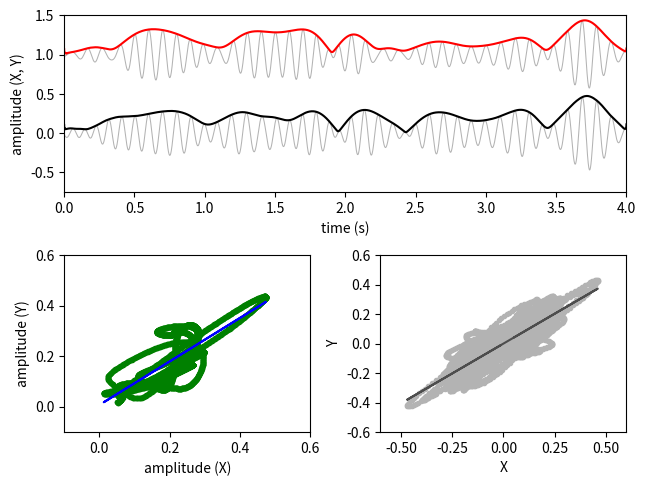
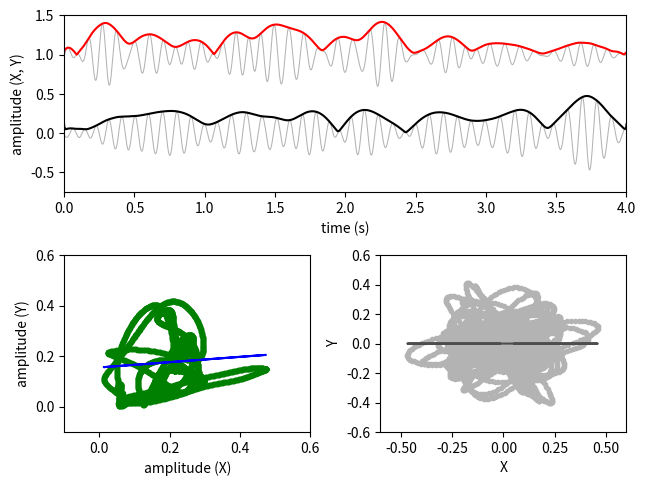

The matplotlib source for these figures, in order:
# -*- coding: utf-8 -*-

import numpy as np
import matplotlib.pyplot as plt

from scipy import signal

#------------------------------------------------------------------------------
# Function, main()
#------------------------------------------------------------------------------
def L08_main():
    
    # sampling parameters
    fs = 1000   # sampling rate, in Hz
    T  = 4      # duration, in seconds
    N  = T * fs # duration, in samples
    
    # time variable
    t = np.linspace(0, T, N)
    
    # smooth signal
    np.random.seed(21)
    S0 = np.random.randn(1, N) 
    S1 = np.random.randn(1, N) 
    S2 = np.random.randn(1, N)
    S = np.concatenate((S0, S1, S2))
    fl = 8.0
    fh = 12.0
    [b, a] = signal.butter(4, [fl / (fs/2), fh / (fs/2)], 'bandpass')
    L = int(fs / fl)
    M = np.shape(S)[0]
    S = signal.filtfilt(b, a, np.concatenate((np.zeros((M, L)), S, np.zeros((M, L))), axis=1))
    S = S[:, L:(N+L)]
    
    # mixing matrix
    A = np.array([[1.0, 0.0, 2.0], \
                  [0.0, 1.0, 2.0], \
                  [0.0, 0.0, 1.0]])
    
    # mixing
    Z = np.dot(A, S) / 1.25
    X = Z[0, :]
    Y = Z[1, :]
    
    # amplitude
    AX = np.abs(signal.hilbert(X))
    AY = np.abs(signal.hilbert(Y))
    
    # regression
    b = np.sum((X / np.sum(X ** 2)) * Y)
    U = Y - X * b
    
    U = U * 2
    
    # amplitude
    AU = np.abs(signal.hilbert(U))
    
    # linear relationship between AX and AY
    p = np.polyfit(AX, AY, 1) 
    fAY = p[0] * AX + p[1]
    
    # linear relationship between X and Y
    p = np.polyfit(X, Y, 1) 
    fY = p[0] * X + p[1]
    
    # linear relationship between AX and AU
    p = np.polyfit(AX, AU, 1) 
    fAU = p[0] * AX + p[1]
    
    # linear relationship between AX and AY
    p = np.polyfit(X, U, 1) 
    fU = p[0] * X + p[1]
    
    # correlation
    r = np.corrcoef(AX, AY)[0, 1]
    print(r)
    r = np.corrcoef(X, Y)[0, 1] 
    print(r)
    r = np.corrcoef(AX, AU)[0, 1]
    print(r)
    r = np.corrcoef(X, U)[0, 1] 
    print(r)
    
    # plot
    plt.figure(1)
    
    plt.subplot(2, 1, 1)
    plt.plot(t, X, color=(0.7, 0.7, 0.7), linewidth=0.75)
    plt.plot(t, AX, 'k')
    plt.plot(t, Y + 1, color=(0.7, 0.7, 0.7), linewidth=0.75)
    plt.plot(t, AY + 1, 'r')
    plt.xlim(0, T)
    plt.ylim(-0.75, 1.5)
    plt.xlabel('time (s)')
    plt.ylabel('amplitude (X, Y)') 

    plt.subplot(2, 2, 3)
    plt.plot(AX, AY, 'g.')
    plt.plot(AX, fAY, 'b')
    plt.xlim(-0.1, 0.6)
    plt.ylim(-0.1, 0.6)
    plt.xlabel('amplitude (X)')
    plt.ylabel('amplitude (Y)') 
    
    plt.subplot(2, 2, 4)
    plt.plot(X, Y, color=(0.7, 0.7, 0.7), marker='.')
    plt.plot(X, fY, color=(0.3, 0.3, 0.3))
    plt.xlim(-0.6, 0.6)
    plt.ylim(-0.6, 0.6)
    plt.xlabel('X')
    plt.ylabel('Y') 
    
    plt.tight_layout(pad=0.5, w_pad=0.5, h_pad=1.0)
    
    plt.figure(2)
    
    plt.subplot(2, 1, 1)
    plt.plot(t, X, color=(0.7, 0.7, 0.7), linewidth=0.75)
    plt.plot(t, AX, 'k')
    plt.plot(t, U + 1, color=(0.7, 0.7, 0.7), linewidth=0.75)
    plt.plot(t, AU + 1, 'r')
    plt.xlim(0, T)
    plt.ylim(-0.75, 1.5)
    plt.xlabel('time (s)')
    plt.ylabel('amplitude (X, Y)') 

    plt.subplot(2, 2, 3)
    plt.plot(AX, AU, 'g.')
    plt.plot(AX, fAU, 'b')
    plt.xlim(-0.1, 0.6)
    plt.ylim(-0.1, 0.6)
    plt.xlabel('amplitude (X)')
    plt.ylabel('amplitude (Y)') 
    
    plt.subplot(2, 2, 4)
    plt.plot(X, U, color=(0.7, 0.7, 0.7), marker='.')
    plt.plot(X, fU, color=(0.3, 0.3, 0.3))
    plt.xlim(-0.6, 0.6)
    plt.ylim(-0.6, 0.6)
    plt.xlabel('X')
    plt.ylabel('Y') 
    
    plt.tight_layout(pad=0.5, w_pad=0.5, h_pad=1.0)
    
#------------------------------------------------------------------------------
if __name__ == '__main__':
    L08_main()
